Photos from the image-classification dataset "Images" in the GitHub repository Gabe-flomo/Filtr. Its 2 classes are: kick drum, snare drum.

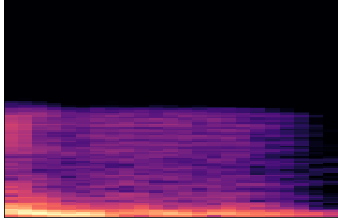
Label: kick drum

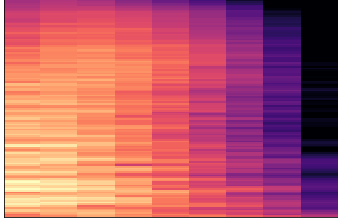
Label: snare drum

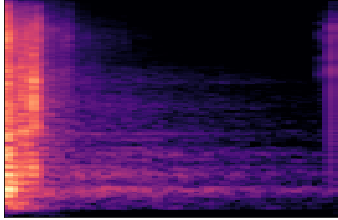
Label: snare drum

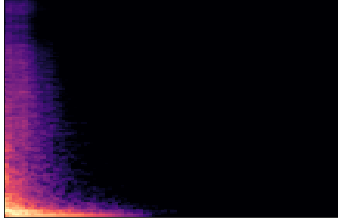
Label: kick drum

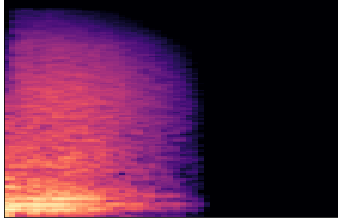
Label: snare drum

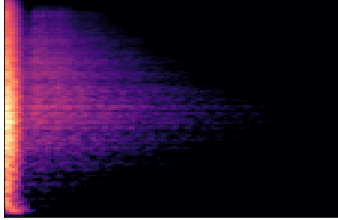
Label: snare drum
